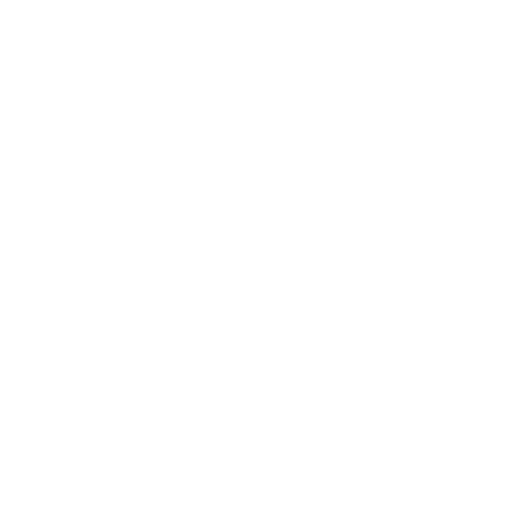
t = 0.00 s
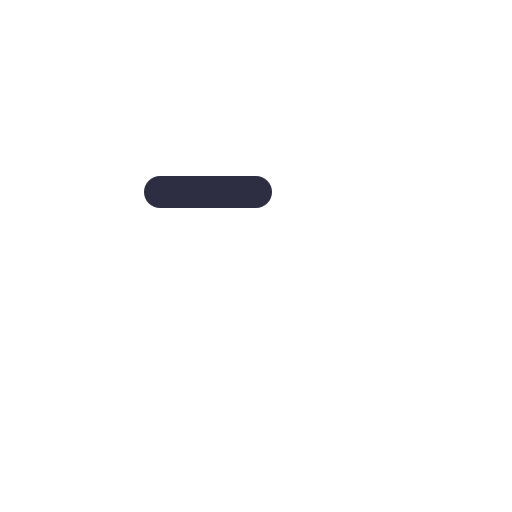
t = 0.70 s
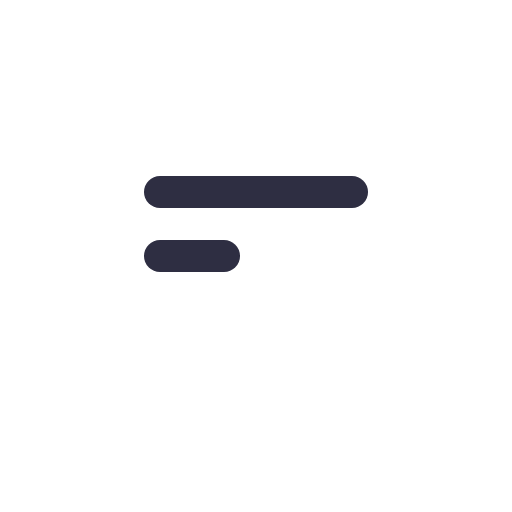
t = 1.30 s
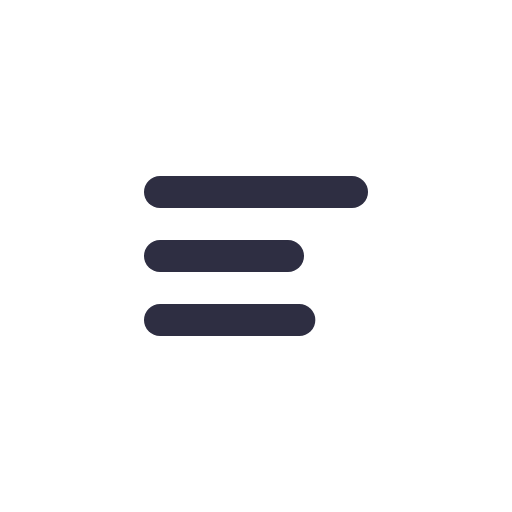
t = 2.05 s
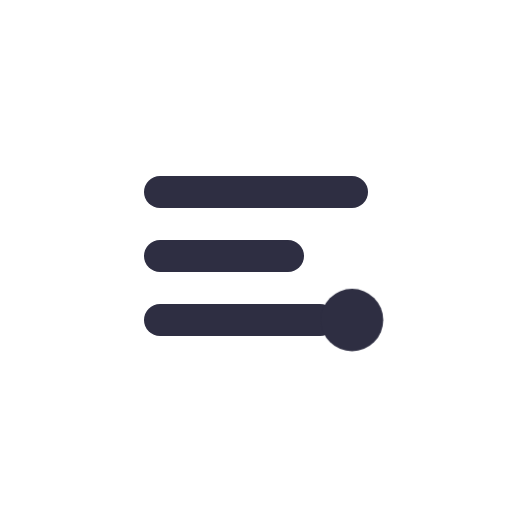
t = 2.66 s
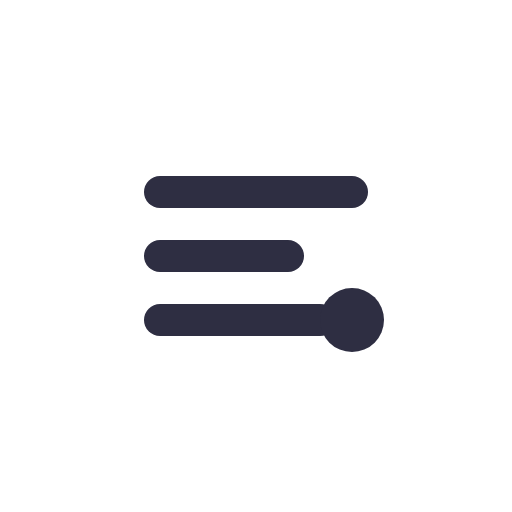
t = 3.40 s

The animated SVG that drew these frames (rendered in a browser with its animation timeline set to each time). Animation: 4 CSS @keyframes rules; one cycle of 4.00 s, repeats indefinitely.

<svg xmlns="http://www.w3.org/2000/svg" viewBox="0 0 32 32" fill="none">
  <!-- light theme: paper oklch(0.985 0.006 269), ink oklch(0.22 0.02 269) -->
  <style>
    .line-1 {
      stroke-dasharray: 12;
      stroke-dashoffset: 12;
      animation: type-1 4s ease-in-out infinite;
    }
    .line-2 {
      stroke-dasharray: 8;
      stroke-dashoffset: 8;
      animation: type-2 4s ease-in-out infinite;
    }
    .line-3 {
      stroke-dasharray: 10;
      stroke-dashoffset: 10;
      animation: type-3 4s ease-in-out infinite;
    }
    .dot {
      transform-origin: 22px 20px;
      animation: pop-dot 4s cubic-bezier(0.34, 1.56, 0.64, 1) infinite;
    }

    @keyframes type-1 {
      0%, 10% { stroke-dashoffset: 12; }
      25%, 85% { stroke-dashoffset: 0; }
      92%, 100% { stroke-dashoffset: 12; }
    }
    @keyframes type-2 {
      0%, 25% { stroke-dashoffset: 8; }
      40%, 85% { stroke-dashoffset: 0; }
      92%, 100% { stroke-dashoffset: 8; }
    }
    @keyframes type-3 {
      0%, 40% { stroke-dashoffset: 10; }
      55%, 85% { stroke-dashoffset: 0; }
      92%, 100% { stroke-dashoffset: 10; }
    }
    @keyframes pop-dot {
      0%, 55% {
        transform: scale(0);
        opacity: 0;
      }
      62% {
        transform: scale(1.4);
        opacity: 1;
      }
      68%, 85% {
        transform: scale(1);
        opacity: 1;
      }
      92%, 100% {
        transform: scale(0);
        opacity: 0;
      }
    }
  </style>

  <path class="line-1" d="M10 12h12" stroke="#2e2e42" stroke-width="2" stroke-linecap="round"/>
  <path class="line-2" d="M10 16h8" stroke="#2e2e42" stroke-width="2" stroke-linecap="round"/>
  <path class="line-3" d="M10 20h10" stroke="#2e2e42" stroke-width="2" stroke-linecap="round"/>

  <circle class="dot" cx="22" cy="20" r="2" fill="#2e2e42"/>
</svg>
